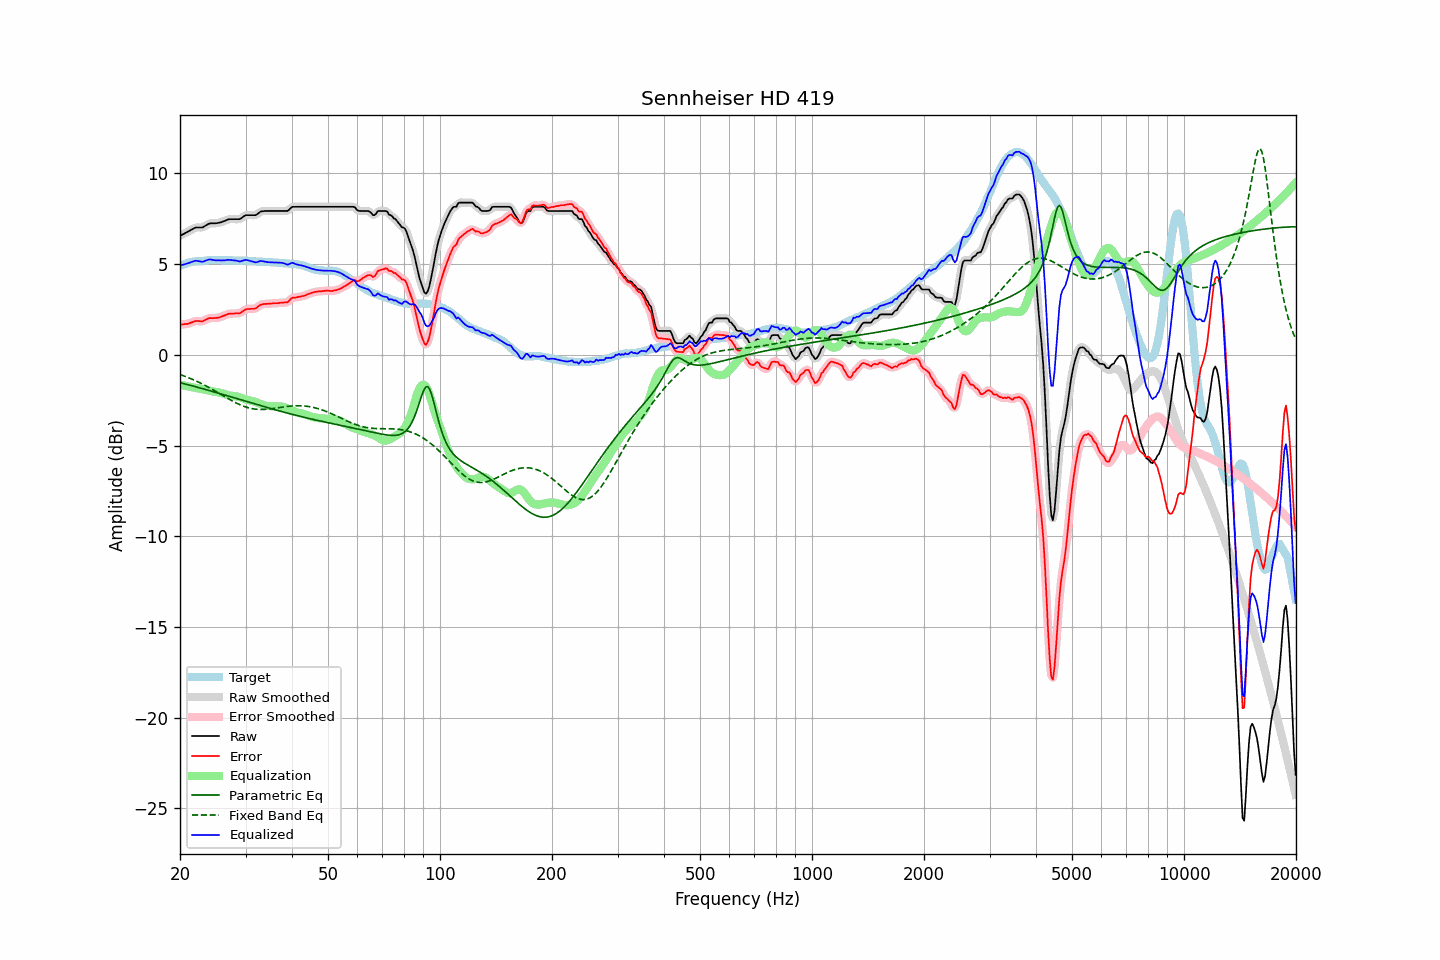

The file beside this chart, header and first rows:
frequency, raw, error, smoothed, error_smoothed, equalization, parametric_eq, fixed_band_eq, equalized_raw, equalized_smoothed, target
20.00, 6.56, 1.65, 6.56, 1.66, -1.63, -1.54, -1.09, 4.92, 4.92, 4.90
20.20, 6.61, 1.66, 6.60, 1.66, -1.66, -1.56, -1.12, 4.95, 4.95, 4.94
20.40, 6.65, 1.67, 6.65, 1.68, -1.68, -1.58, -1.15, 4.97, 4.97, 4.97
20.61, 6.69, 1.69, 6.70, 1.69, -1.70, -1.60, -1.18, 4.99, 4.99, 5.00
20.81, 6.75, 1.70, 6.74, 1.70, -1.72, -1.63, -1.22, 5.02, 5.02, 5.04
21.02, 6.79, 1.70, 6.79, 1.72, -1.74, -1.65, -1.25, 5.04, 5.05, 5.08
21.23, 6.84, 1.74, 6.84, 1.74, -1.76, -1.67, -1.29, 5.07, 5.07, 5.09
21.44, 6.89, 1.77, 6.89, 1.77, -1.78, -1.70, -1.33, 5.11, 5.11, 5.11
21.66, 6.93, 1.80, 6.94, 1.81, -1.80, -1.72, -1.36, 5.14, 5.14, 5.13
21.87, 6.99, 1.84, 6.98, 1.84, -1.82, -1.74, -1.40, 5.17, 5.17, 5.14
22.09, 7.02, 1.86, 7.01, 1.86, -1.83, -1.77, -1.44, 5.19, 5.18, 5.15
22.31, 7.02, 1.86, 7.02, 1.86, -1.84, -1.79, -1.48, 5.17, 5.18, 5.15
22.54, 7.02, 1.85, 7.01, 1.85, -1.86, -1.82, -1.53, 5.16, 5.15, 5.16
22.76, 7.02, 1.84, 7.01, 1.85, -1.88, -1.84, -1.57, 5.14, 5.14, 5.17
22.99, 7.02, 1.84, 7.03, 1.86, -1.89, -1.87, -1.61, 5.12, 5.14, 5.17
23.22, 7.07, 1.88, 7.07, 1.89, -1.91, -1.89, -1.66, 5.15, 5.15, 5.18
23.45, 7.13, 1.93, 7.12, 1.93, -1.93, -1.92, -1.71, 5.19, 5.19, 5.19
23.69, 7.17, 1.97, 7.18, 1.98, -1.95, -1.94, -1.75, 5.22, 5.22, 5.20
23.92, 7.23, 2.01, 7.22, 2.01, -1.98, -1.97, -1.80, 5.25, 5.24, 5.21
24.16, 7.25, 2.02, 7.24, 2.02, -2.00, -1.99, -1.85, 5.25, 5.24, 5.22
24.40, 7.25, 2.01, 7.25, 2.02, -2.01, -2.02, -1.90, 5.23, 5.23, 5.23
24.65, 7.25, 2.02, 7.25, 2.02, -2.03, -2.04, -1.95, 5.22, 5.22, 5.22
24.89, 7.25, 2.02, 7.25, 2.03, -2.04, -2.07, -2.00, 5.21, 5.21, 5.22
25.14, 7.26, 2.03, 7.26, 2.04, -2.05, -2.09, -2.05, 5.21, 5.21, 5.22
25.39, 7.28, 2.05, 7.27, 2.05, -2.07, -2.12, -2.11, 5.21, 5.21, 5.22
25.65, 7.30, 2.07, 7.29, 2.08, -2.09, -2.14, -2.16, 5.21, 5.21, 5.22
25.91, 7.32, 2.11, 7.32, 2.11, -2.12, -2.17, -2.21, 5.20, 5.20, 5.20
26.16, 7.36, 2.15, 7.35, 2.14, -2.15, -2.20, -2.26, 5.21, 5.20, 5.21
26.43, 7.39, 2.17, 7.39, 2.18, -2.18, -2.22, -2.31, 5.21, 5.21, 5.21
26.69, 7.43, 2.21, 7.43, 2.22, -2.21, -2.25, -2.37, 5.22, 5.22, 5.21
26.96, 7.47, 2.25, 7.46, 2.24, -2.23, -2.27, -2.42, 5.24, 5.23, 5.21
27.23, 7.48, 2.26, 7.47, 2.26, -2.25, -2.30, -2.47, 5.23, 5.23, 5.21
27.50, 7.48, 2.26, 7.48, 2.27, -2.26, -2.33, -2.52, 5.22, 5.22, 5.21
27.77, 7.48, 2.27, 7.48, 2.27, -2.27, -2.35, -2.57, 5.21, 5.21, 5.20
28.05, 7.48, 2.27, 7.48, 2.28, -2.28, -2.38, -2.61, 5.20, 5.20, 5.20
28.33, 7.48, 2.29, 7.47, 2.28, -2.29, -2.41, -2.66, 5.19, 5.18, 5.18
28.62, 7.48, 2.28, 7.47, 2.28, -2.31, -2.43, -2.70, 5.17, 5.16, 5.19
28.90, 7.48, 2.28, 7.49, 2.30, -2.33, -2.46, -2.74, 5.14, 5.15, 5.19
29.19, 7.52, 2.33, 7.52, 2.34, -2.36, -2.49, -2.78, 5.15, 5.16, 5.18
29.48, 7.59, 2.40, 7.58, 2.39, -2.40, -2.51, -2.82, 5.19, 5.18, 5.19
29.78, 7.64, 2.45, 7.64, 2.45, -2.43, -2.54, -2.85, 5.21, 5.21, 5.19
30.08, 7.69, 2.50, 7.68, 2.50, -2.46, -2.56, -2.88, 5.23, 5.22, 5.19
30.38, 7.70, 2.52, 7.70, 2.52, -2.49, -2.59, -2.91, 5.21, 5.21, 5.17
30.68, 7.70, 2.52, 7.70, 2.53, -2.51, -2.62, -2.93, 5.19, 5.19, 5.17
30.99, 7.70, 2.53, 7.70, 2.53, -2.53, -2.64, -2.95, 5.17, 5.17, 5.16
31.30, 7.70, 2.53, 7.69, 2.53, -2.55, -2.67, -2.97, 5.14, 5.14, 5.16
31.61, 7.70, 2.53, 7.69, 2.54, -2.58, -2.70, -2.99, 5.12, 5.11, 5.16
31.93, 7.70, 2.55, 7.71, 2.56, -2.61, -2.72, -3.00, 5.09, 5.10, 5.14
32.24, 7.75, 2.62, 7.75, 2.62, -2.64, -2.75, -3.01, 5.11, 5.12, 5.13
32.57, 7.81, 2.68, 7.81, 2.68, -2.67, -2.77, -3.01, 5.14, 5.14, 5.13
32.89, 7.89, 2.75, 7.87, 2.74, -2.71, -2.80, -3.01, 5.18, 5.16, 5.13
33.22, 7.91, 2.77, 7.91, 2.78, -2.75, -2.82, -3.01, 5.16, 5.16, 5.13
33.55, 7.92, 2.79, 7.92, 2.80, -2.78, -2.85, -3.01, 5.14, 5.14, 5.12
33.89, 7.93, 2.80, 7.92, 2.80, -2.80, -2.88, -3.01, 5.12, 5.12, 5.12
34.23, 7.93, 2.80, 7.93, 2.81, -2.82, -2.90, -3.00, 5.11, 5.11, 5.12
34.57, 7.93, 2.81, 7.93, 2.81, -2.82, -2.93, -2.99, 5.10, 5.10, 5.11
34.92, 7.93, 2.82, 7.93, 2.82, -2.83, -2.95, -2.98, 5.10, 5.10, 5.10
35.27, 7.93, 2.82, 7.93, 2.83, -2.83, -2.98, -2.97, 5.10, 5.10, 5.10
35.62, 7.93, 2.83, 7.93, 2.84, -2.83, -3.00, -2.96, 5.09, 5.09, 5.09
35.97, 7.93, 2.84, 7.93, 2.84, -2.84, -3.03, -2.95, 5.09, 5.09, 5.08
... 635 more rows
